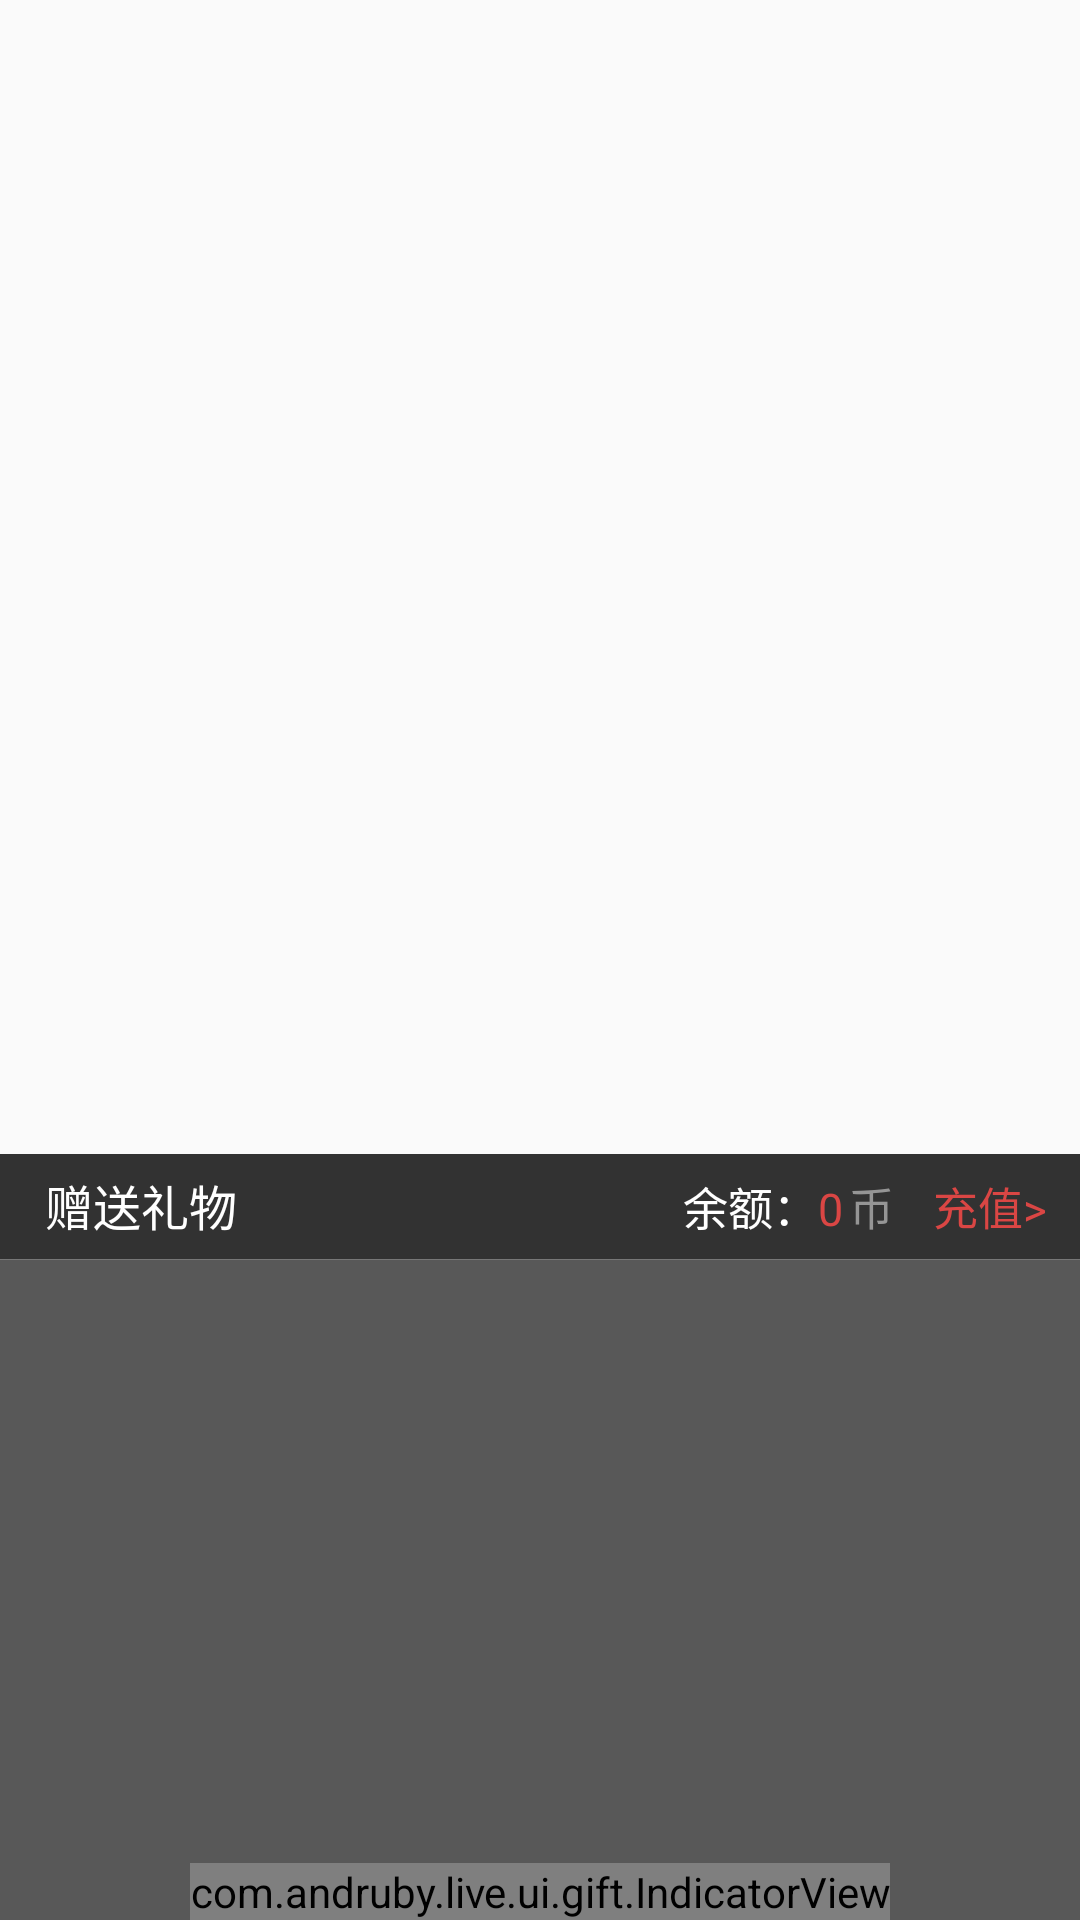

This screen was rendered from an Android layout file. Write that file and the resources it references.
<!-- AndroidManifest.xml: application theme AppTheme -->
<!-- res/layout/live_gift_market_dialog_layout.xml -->
<?xml version="1.0" encoding="utf-8"?>
<LinearLayout xmlns:android="http://schemas.android.com/apk/res/android"
              android:layout_width="match_parent"
              android:layout_height="wrap_content"
              android:orientation="vertical">
    <View
        android:id="@+id/outside"
        android:layout_width="match_parent"
        android:layout_height="0dp"
        android:layout_weight="1"/>
    <LinearLayout
        android:layout_width="match_parent"
        android:layout_height="35dp"
        android:background="@color/colorGiftMarketBottomBG">

        <TextView
            android:layout_width="wrap_content"
            android:layout_height="wrap_content"
            android:layout_centerVertical="true"
            android:layout_marginLeft="15dp"
            android:text="@string/gift_market_dialog_title"
            android:textColor="@color/white"
            android:textSize="@dimen/h8"/>
        <FrameLayout
            android:layout_width="0dp"
            android:layout_height="wrap_content"
            android:layout_weight="1"/>
        <TextView
            android:id="@+id/tv_live_giftmarket_balance1"
            android:layout_width="wrap_content"
            android:layout_height="wrap_content"
            android:layout_centerVertical="true"
            android:layout_marginLeft="15dp"
            android:text="@string/gift_market_dialog_balance"
            android:textColor="@color/white"
            android:textSize="@dimen/h7"/>

        <TextView
            android:id="@+id/tv_live_giftmarket_balance"
            android:layout_width="wrap_content"
            android:layout_height="wrap_content"
            android:layout_centerVertical="true"
            android:layout_toRightOf="@id/tv_live_giftmarket_balance1"
            android:text="0"
            android:textColor="@color/live_gift_balance_red"
            android:textSize="@dimen/h7"/>

        <TextView
            android:layout_width="wrap_content"
            android:layout_height="wrap_content"
            android:layout_centerVertical="true"
            android:layout_toRightOf="@id/tv_live_giftmarket_balance"
            android:layout_alignBottom="@id/tv_live_giftmarket_balance"
            android:padding="2dp"
            android:text="@string/gift_market_text_syb"
            android:textColor="@color/gray_95"
            android:textSize="@dimen/h7"/>
        <TextView
            android:id="@+id/tv_live_giftmarket_pay"
            android:layout_width="60dp"
            android:layout_height="match_parent"
            android:layout_alignParentRight="true"
            android:layout_centerVertical="true"
            android:gravity="center"
            android:text="@string/gift_market_dialog_pay"
            android:textColor="@color/live_gift_balance_red"
            android:textSize="@dimen/h7"/>
    </LinearLayout>

    <ImageView
        android:layout_width="match_parent"
        android:layout_height="1px"
        android:src="@color/colorGiftMarketBG"/>

    <RelativeLayout
        android:layout_width="match_parent"
        android:layout_height="220dp">

        <FrameLayout
            android:id="@+id/loadingViewRoot"
            android:layout_width="match_parent"
            android:layout_height="match_parent"
            android:background="@color/colorGiftMarketItemBG"
            android:gravity="center">
        </FrameLayout>

        <android.support.v4.view.ViewPager
            android:id="@+id/vp_share_live_dialog"
            android:layout_width="match_parent"
            android:layout_height="220dp"
            android:layout_alignParentTop="true"
            android:layout_alignParentLeft="true"
            android:layout_alignParentStart="true"/>

        <com.andruby.live.ui.gift.IndicatorView
            android:id="@+id/id_indicator"
            android:layout_centerHorizontal="true"
            android:layout_alignParentBottom="true"
            android:layout_width="wrap_content"
            android:layout_height="wrap_content"/>
    </RelativeLayout>

</LinearLayout>
<!-- resources referenced by this layout -->
<resources>
  <color name="colorGiftMarketBG">#A5313131</color>
  <color name="colorGiftMarketBottomBG">#CC000000</color>
  <color name="colorGiftMarketItemBG">#A5000000</color>
  <color name="gray_95">#959595</color>
  <color name="live_gift_balance_red">#da4644</color>
  <color name="white">#FFFFFF</color>
  <dimen name="h7">15sp</dimen>
  <dimen name="h8">16sp</dimen>
  <string name="gift_market_dialog_balance">余额： </string>
  <string name="gift_market_dialog_pay">充值&gt;</string>
  <string name="gift_market_dialog_title">赠送礼物 </string>
  <string name="gift_market_text_syb">币</string>
  <style name="AppTheme" parent="Theme.AppCompat.Light.DarkActionBar">
          
          <item name="colorPrimary">@color/colorPrimary</item>
          <item name="colorPrimaryDark">@color/colorPrimaryDark</item>
          <item name="colorAccent">@color/colorAccent</item>
      </style>
  <color name="colorPrimary">#FFFFFF</color>
  <color name="colorPrimaryDark">#21a3f5</color>
  <color name="colorAccent">#0accac</color>
</resources>
